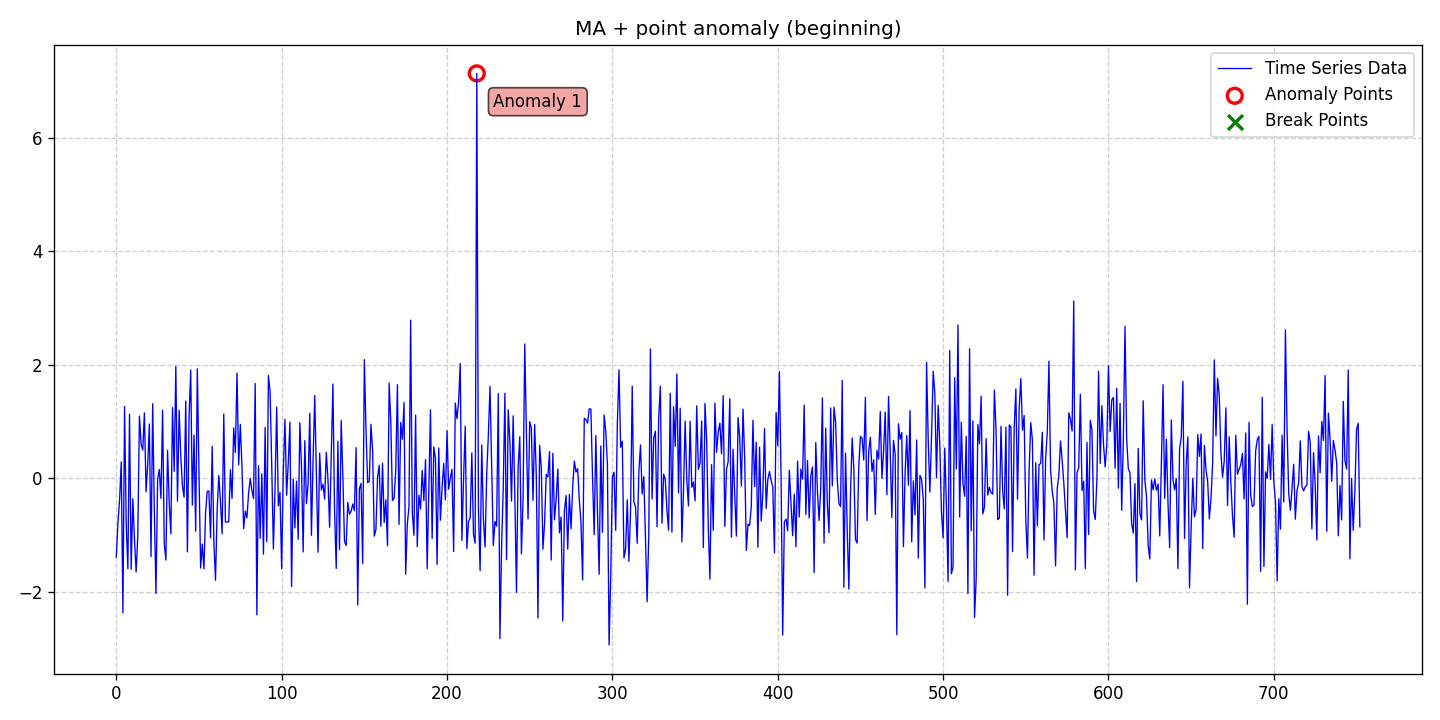

The data file committed next to this chart (first rows):
date, data, stationary, det_lin_up, det_lin_down, det_quad, det_cubic, det_exp, det_damped, stoc_trend, volatility, single_seas, multiple_seas, point_anom_single, point_anom_multi, collect_anom, context_anom, mean_shift, var_shift, trend_shift, point_anom_count, point_anom_location, point_anom_point, collect_anom_count
2020-01-01, -1.392, 0, 0, 0, 0, 0, 0, 0, 0, 0, 0, 0, 1, 0, 0, 0, 0, 0, 0, 1, beginning, [218], 0
2020-01-02, -0.7871, 0, 0, 0, 0, 0, 0, 0, 0, 0, 0, 0, 1, 0, 0, 0, 0, 0, 0, 1, beginning, [218], 0
2020-01-03, -0.3743, 0, 0, 0, 0, 0, 0, 0, 0, 0, 0, 0, 1, 0, 0, 0, 0, 0, 0, 1, beginning, [218], 0
2020-01-04, 0.287, 0, 0, 0, 0, 0, 0, 0, 0, 0, 0, 0, 1, 0, 0, 0, 0, 0, 0, 1, beginning, [218], 0
2020-01-05, -2.372, 0, 0, 0, 0, 0, 0, 0, 0, 0, 0, 0, 1, 0, 0, 0, 0, 0, 0, 1, beginning, [218], 0
2020-01-06, 1.262, 0, 0, 0, 0, 0, 0, 0, 0, 0, 0, 0, 1, 0, 0, 0, 0, 0, 0, 1, beginning, [218], 0
2020-01-07, -0.8152, 0, 0, 0, 0, 0, 0, 0, 0, 0, 0, 0, 1, 0, 0, 0, 0, 0, 0, 1, beginning, [218], 0
2020-01-08, -1.597, 0, 0, 0, 0, 0, 0, 0, 0, 0, 0, 0, 1, 0, 0, 0, 0, 0, 0, 1, beginning, [218], 0
2020-01-09, 1.127, 0, 0, 0, 0, 0, 0, 0, 0, 0, 0, 0, 1, 0, 0, 0, 0, 0, 0, 1, beginning, [218], 0
2020-01-10, -1.607, 0, 0, 0, 0, 0, 0, 0, 0, 0, 0, 0, 1, 0, 0, 0, 0, 0, 0, 1, beginning, [218], 0
2020-01-11, -0.3627, 0, 0, 0, 0, 0, 0, 0, 0, 0, 0, 0, 1, 0, 0, 0, 0, 0, 0, 1, beginning, [218], 0
2020-01-12, -1.08, 0, 0, 0, 0, 0, 0, 0, 0, 0, 0, 0, 1, 0, 0, 0, 0, 0, 0, 1, beginning, [218], 0
2020-01-13, -1.653, 0, 0, 0, 0, 0, 0, 0, 0, 0, 0, 0, 1, 0, 0, 0, 0, 0, 0, 1, beginning, [218], 0
2020-01-14, -1.025, 0, 0, 0, 0, 0, 0, 0, 0, 0, 0, 0, 1, 0, 0, 0, 0, 0, 0, 1, beginning, [218], 0
2020-01-15, 1.094, 0, 0, 0, 0, 0, 0, 0, 0, 0, 0, 0, 1, 0, 0, 0, 0, 0, 0, 1, beginning, [218], 0
2020-01-16, 0.6028, 0, 0, 0, 0, 0, 0, 0, 0, 0, 0, 0, 1, 0, 0, 0, 0, 0, 0, 1, beginning, [218], 0
2020-01-17, 0.4957, 0, 0, 0, 0, 0, 0, 0, 0, 0, 0, 0, 1, 0, 0, 0, 0, 0, 0, 1, beginning, [218], 0
2020-01-18, 1.15, 0, 0, 0, 0, 0, 0, 0, 0, 0, 0, 0, 1, 0, 0, 0, 0, 0, 0, 1, beginning, [218], 0
2020-01-19, -0.2419, 0, 0, 0, 0, 0, 0, 0, 0, 0, 0, 0, 1, 0, 0, 0, 0, 0, 0, 1, beginning, [218], 0
2020-01-20, 0.2424, 0, 0, 0, 0, 0, 0, 0, 0, 0, 0, 0, 1, 0, 0, 0, 0, 0, 0, 1, beginning, [218], 0
2020-01-21, 0.9534, 0, 0, 0, 0, 0, 0, 0, 0, 0, 0, 0, 1, 0, 0, 0, 0, 0, 0, 1, beginning, [218], 0
2020-01-22, -1.381, 0, 0, 0, 0, 0, 0, 0, 0, 0, 0, 0, 1, 0, 0, 0, 0, 0, 0, 1, beginning, [218], 0
2020-01-23, 1.312, 0, 0, 0, 0, 0, 0, 0, 0, 0, 0, 0, 1, 0, 0, 0, 0, 0, 0, 1, beginning, [218], 0
2020-01-24, -0.5642, 0, 0, 0, 0, 0, 0, 0, 0, 0, 0, 0, 1, 0, 0, 0, 0, 0, 0, 1, beginning, [218], 0
2020-01-25, -2.03, 0, 0, 0, 0, 0, 0, 0, 0, 0, 0, 0, 1, 0, 0, 0, 0, 0, 0, 1, beginning, [218], 0
2020-01-26, -0.01881, 0, 0, 0, 0, 0, 0, 0, 0, 0, 0, 0, 1, 0, 0, 0, 0, 0, 0, 1, beginning, [218], 0
2020-01-27, 0.1542, 0, 0, 0, 0, 0, 0, 0, 0, 0, 0, 0, 1, 0, 0, 0, 0, 0, 0, 1, beginning, [218], 0
2020-01-28, -0.3579, 0, 0, 0, 0, 0, 0, 0, 0, 0, 0, 0, 1, 0, 0, 0, 0, 0, 0, 1, beginning, [218], 0
2020-01-29, 1.199, 0, 0, 0, 0, 0, 0, 0, 0, 0, 0, 0, 1, 0, 0, 0, 0, 0, 0, 1, beginning, [218], 0
2020-01-30, -1.162, 0, 0, 0, 0, 0, 0, 0, 0, 0, 0, 0, 1, 0, 0, 0, 0, 0, 0, 1, beginning, [218], 0
2020-01-31, -1.443, 0, 0, 0, 0, 0, 0, 0, 0, 0, 0, 0, 1, 0, 0, 0, 0, 0, 0, 1, beginning, [218], 0
2020-02-01, 0.4914, 0, 0, 0, 0, 0, 0, 0, 0, 0, 0, 0, 1, 0, 0, 0, 0, 0, 0, 1, beginning, [218], 0
2020-02-02, -0.4407, 0, 0, 0, 0, 0, 0, 0, 0, 0, 0, 0, 1, 0, 0, 0, 0, 0, 0, 1, beginning, [218], 0
2020-02-03, -0.9791, 0, 0, 0, 0, 0, 0, 0, 0, 0, 0, 0, 1, 0, 0, 0, 0, 0, 0, 1, beginning, [218], 0
2020-02-04, 1.242, 0, 0, 0, 0, 0, 0, 0, 0, 0, 0, 0, 1, 0, 0, 0, 0, 0, 0, 1, beginning, [218], 0
2020-02-05, 0.1197, 0, 0, 0, 0, 0, 0, 0, 0, 0, 0, 0, 1, 0, 0, 0, 0, 0, 0, 1, beginning, [218], 0
2020-02-06, 1.967, 0, 0, 0, 0, 0, 0, 0, 0, 0, 0, 0, 1, 0, 0, 0, 0, 0, 0, 1, beginning, [218], 0
2020-02-07, -0.4057, 0, 0, 0, 0, 0, 0, 0, 0, 0, 0, 0, 1, 0, 0, 0, 0, 0, 0, 1, beginning, [218], 0
2020-02-08, 1.196, 0, 0, 0, 0, 0, 0, 0, 0, 0, 0, 0, 1, 0, 0, 0, 0, 0, 0, 1, beginning, [218], 0
2020-02-09, 0.3932, 0, 0, 0, 0, 0, 0, 0, 0, 0, 0, 0, 1, 0, 0, 0, 0, 0, 0, 1, beginning, [218], 0
2020-02-10, -0.133, 0, 0, 0, 0, 0, 0, 0, 0, 0, 0, 0, 1, 0, 0, 0, 0, 0, 0, 1, beginning, [218], 0
2020-02-11, -0.3357, 0, 0, 0, 0, 0, 0, 0, 0, 0, 0, 0, 1, 0, 0, 0, 0, 0, 0, 1, beginning, [218], 0
2020-02-12, 1.359, 0, 0, 0, 0, 0, 0, 0, 0, 0, 0, 0, 1, 0, 0, 0, 0, 0, 0, 1, beginning, [218], 0
2020-02-13, -1.298, 0, 0, 0, 0, 0, 0, 0, 0, 0, 0, 0, 1, 0, 0, 0, 0, 0, 0, 1, beginning, [218], 0
2020-02-14, 1.069, 0, 0, 0, 0, 0, 0, 0, 0, 0, 0, 0, 1, 0, 0, 0, 0, 0, 0, 1, beginning, [218], 0
2020-02-15, 1.906, 0, 0, 0, 0, 0, 0, 0, 0, 0, 0, 0, 1, 0, 0, 0, 0, 0, 0, 1, beginning, [218], 0
2020-02-16, -0.4744, 0, 0, 0, 0, 0, 0, 0, 0, 0, 0, 0, 1, 0, 0, 0, 0, 0, 0, 1, beginning, [218], 0
2020-02-17, 0.7594, 0, 0, 0, 0, 0, 0, 0, 0, 0, 0, 0, 1, 0, 0, 0, 0, 0, 0, 1, beginning, [218], 0
2020-02-18, -0.9342, 0, 0, 0, 0, 0, 0, 0, 0, 0, 0, 0, 1, 0, 0, 0, 0, 0, 0, 1, beginning, [218], 0
2020-02-19, 1.926, 0, 0, 0, 0, 0, 0, 0, 0, 0, 0, 0, 1, 0, 0, 0, 0, 0, 0, 1, beginning, [218], 0
2020-02-20, 0.1046, 0, 0, 0, 0, 0, 0, 0, 0, 0, 0, 0, 1, 0, 0, 0, 0, 0, 0, 1, beginning, [218], 0
2020-02-21, -1.583, 0, 0, 0, 0, 0, 0, 0, 0, 0, 0, 0, 1, 0, 0, 0, 0, 0, 0, 1, beginning, [218], 0
2020-02-22, -1.162, 0, 0, 0, 0, 0, 0, 0, 0, 0, 0, 0, 1, 0, 0, 0, 0, 0, 0, 1, beginning, [218], 0
2020-02-23, -1.598, 0, 0, 0, 0, 0, 0, 0, 0, 0, 0, 0, 1, 0, 0, 0, 0, 0, 0, 1, beginning, [218], 0
2020-02-24, -0.6009, 0, 0, 0, 0, 0, 0, 0, 0, 0, 0, 0, 1, 0, 0, 0, 0, 0, 0, 1, beginning, [218], 0
2020-02-25, -0.231, 0, 0, 0, 0, 0, 0, 0, 0, 0, 0, 0, 1, 0, 0, 0, 0, 0, 0, 1, beginning, [218], 0
2020-02-26, -0.226, 0, 0, 0, 0, 0, 0, 0, 0, 0, 0, 0, 1, 0, 0, 0, 0, 0, 0, 1, beginning, [218], 0
2020-02-27, -1.051, 0, 0, 0, 0, 0, 0, 0, 0, 0, 0, 0, 1, 0, 0, 0, 0, 0, 0, 1, beginning, [218], 0
2020-02-28, 0.5604, 0, 0, 0, 0, 0, 0, 0, 0, 0, 0, 0, 1, 0, 0, 0, 0, 0, 0, 1, beginning, [218], 0
2020-02-29, -1.119, 0, 0, 0, 0, 0, 0, 0, 0, 0, 0, 0, 1, 0, 0, 0, 0, 0, 0, 1, beginning, [218], 0
... 693 more rows
